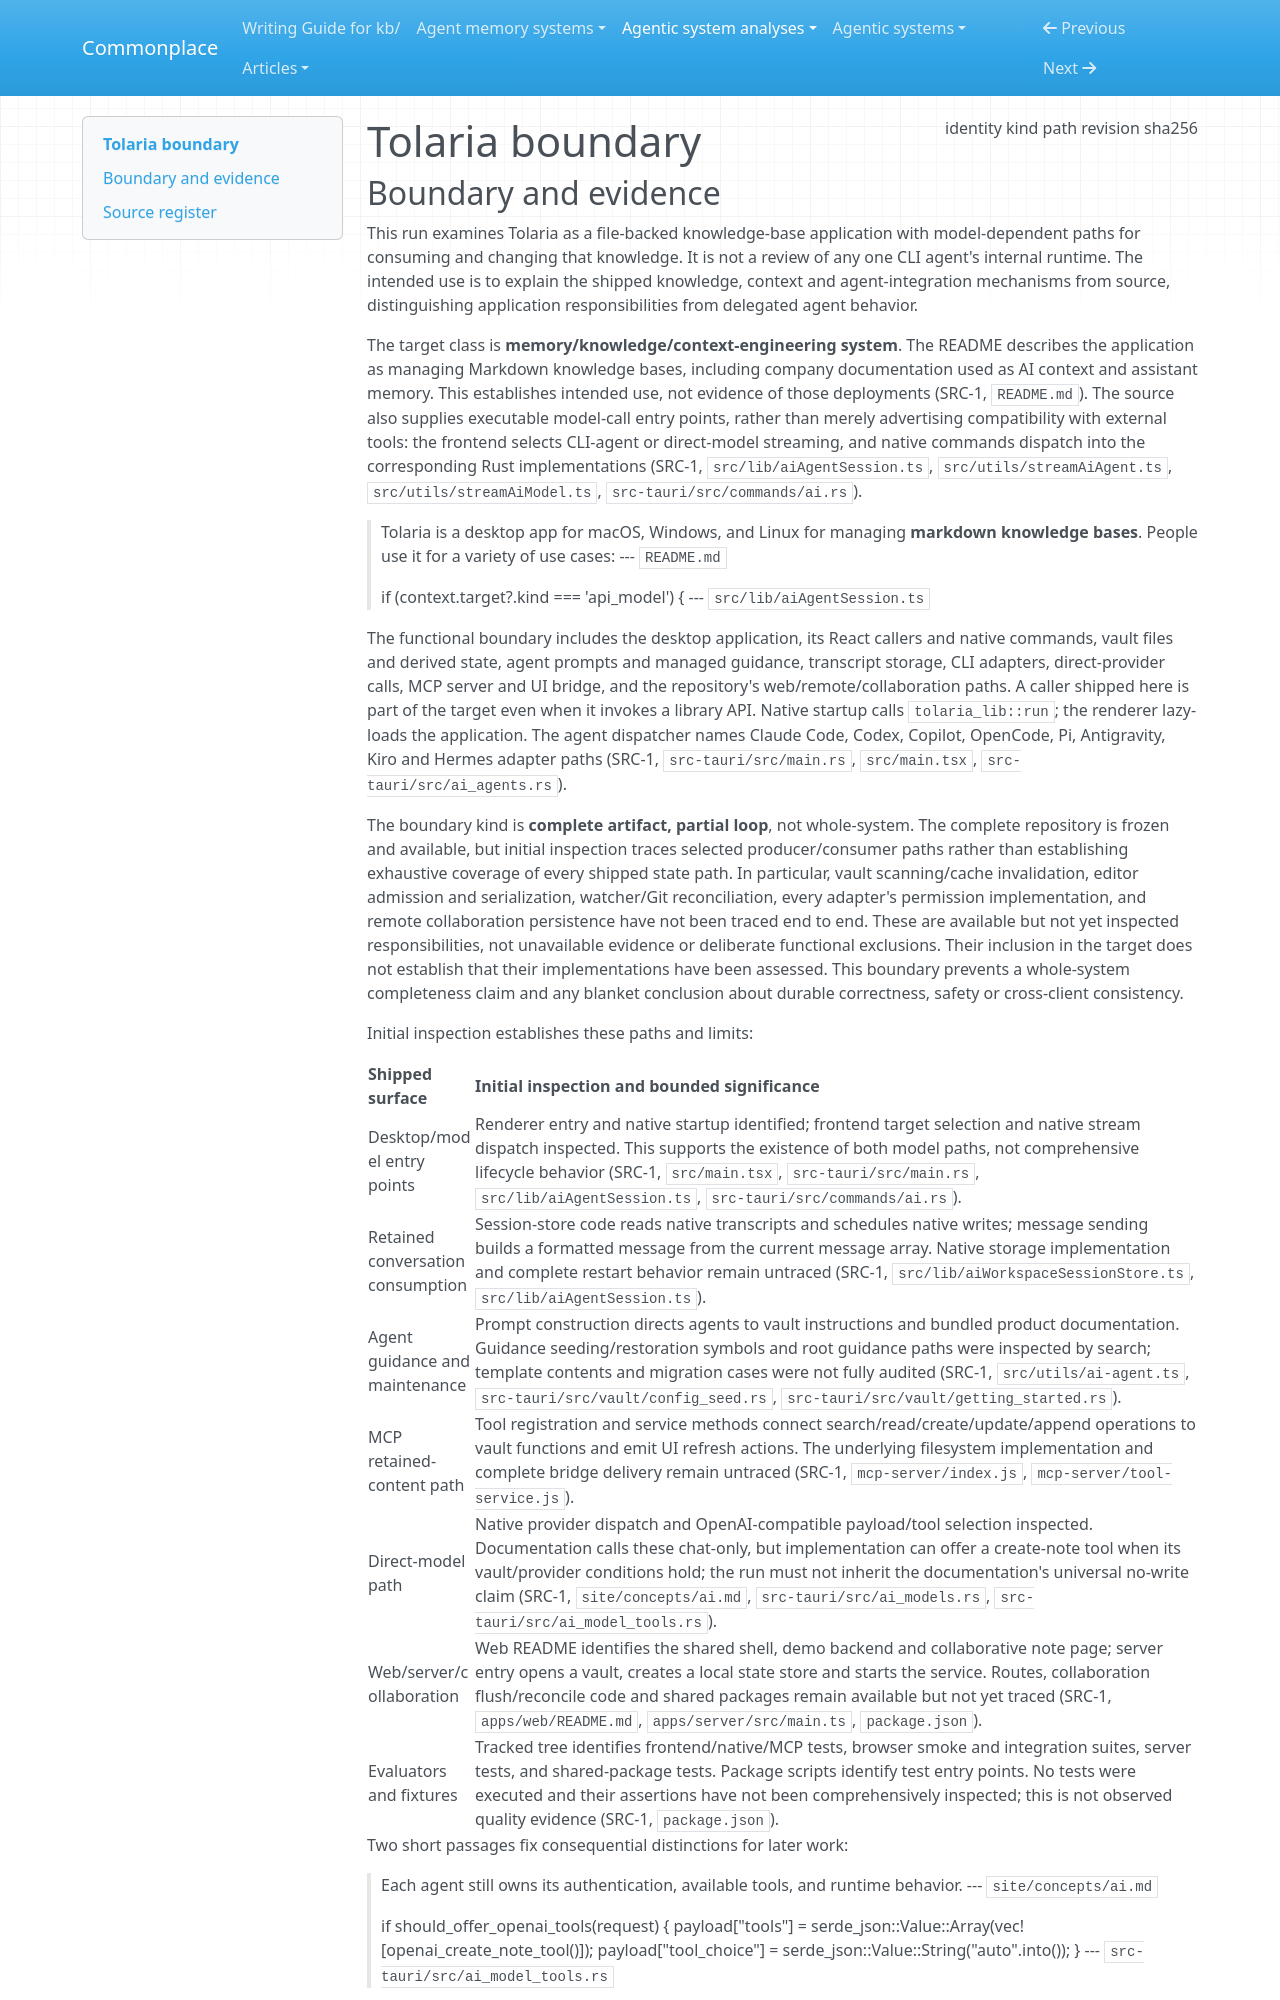

repository: zby/commonplace · page: agentic-system-analyses/retained/refactoringhq--tolaria/boundary/index.html · generator: mkdocs

---
type: agentic-system-analyses/types/agentic-system-boundary.md
description: "Tolaria's Markdown knowledge-base application, agent integrations and shipped service paths at commit 48f2a70844c1e8005a7aa5f1499c66f7678360de, with partial loop inspection."
run-id: AAS-2026-10-14-tolaria-42ddaf2ee8cd-01
result-disposition: complete
target-class: memory/knowledge/context-engineering system
boundary-kind: complete artifact, partial loop
reviewed-boundary: "48f2a70844c1e8005a7aa5f1499c66f7678360de"
analysis-cutoff: "2026-10-14"
evidence-tier: code-grounded
source:
  identity: https://github.com/refactoringhq/tolaria
  kind: git
  path: /home/zby/llm/commonplace/.commonplace/worktrees/tolaria-42ddaf2ee8cd/related-systems/refactoringhq--tolaria
  revision: "48f2a70844c1e8005a7aa5f1499c66f7678360de"
  sha256: null
---

# Tolaria boundary
